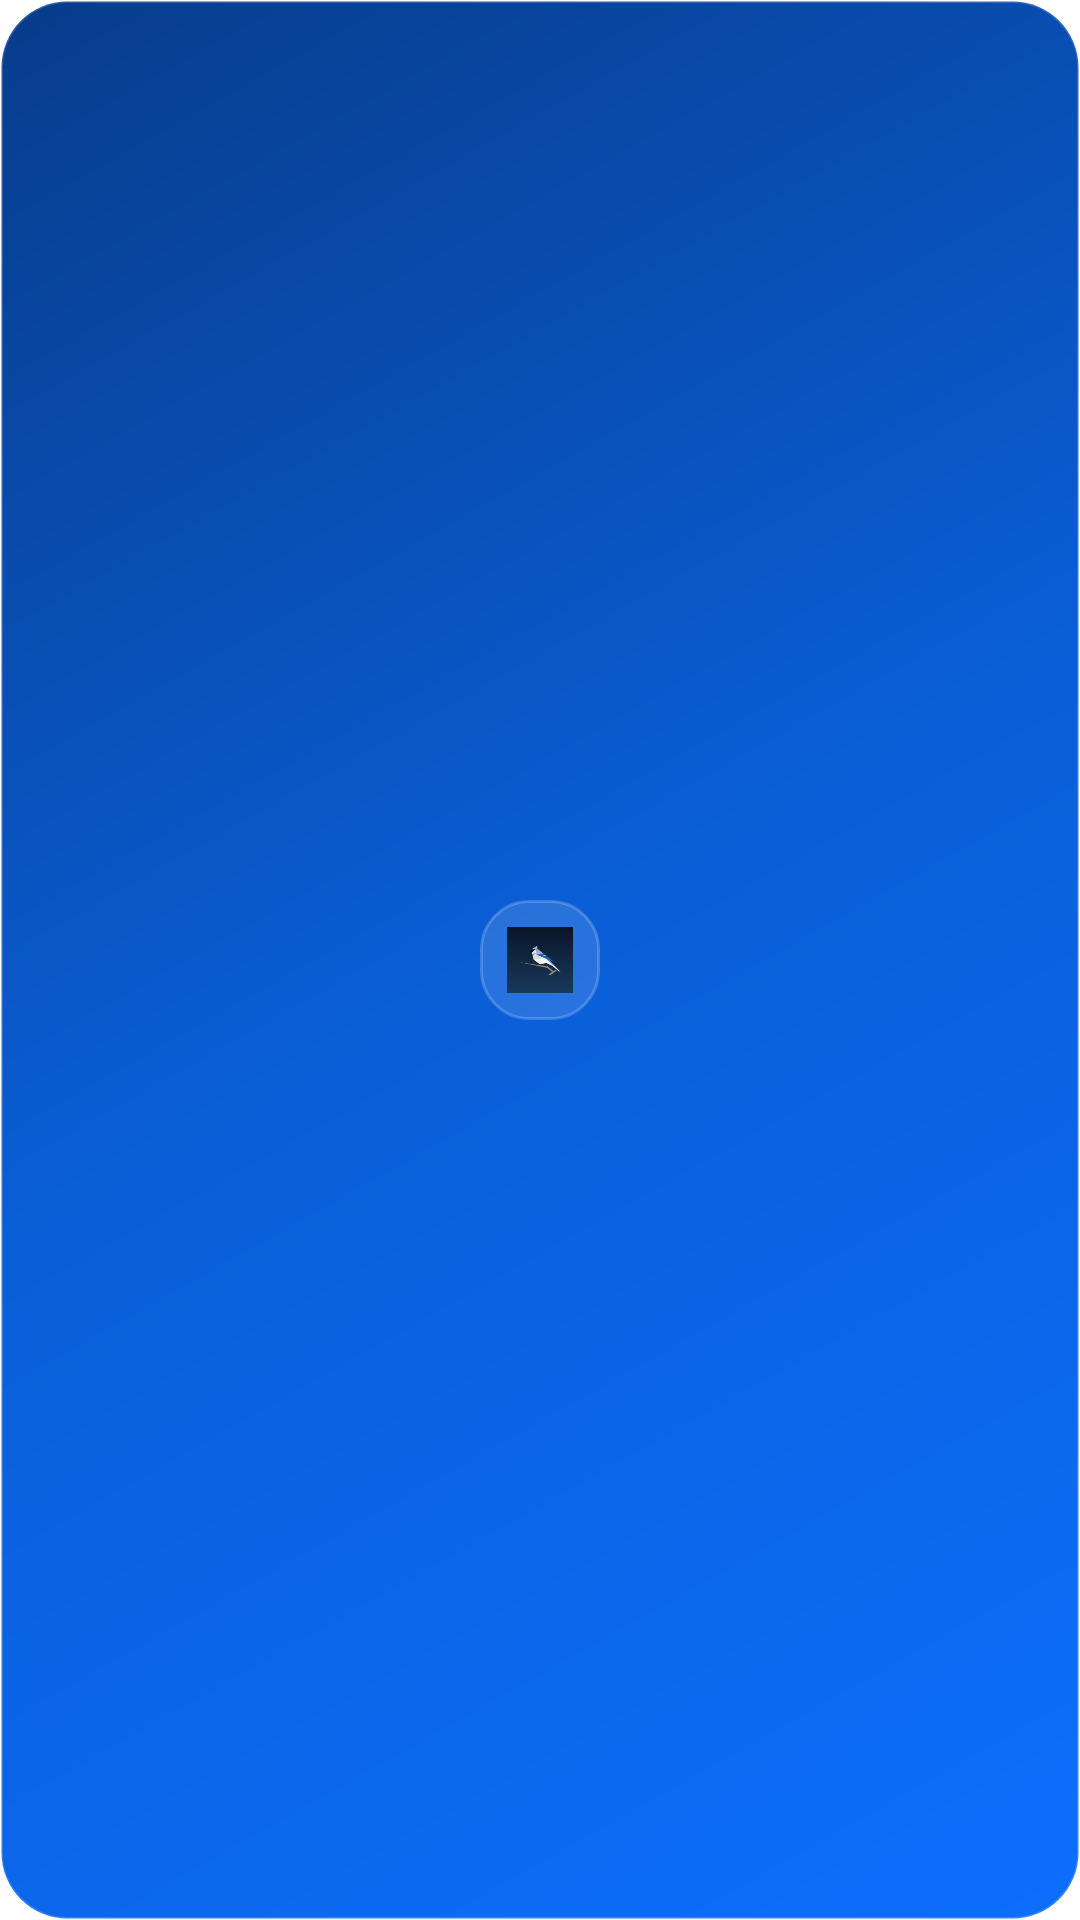

Produce the Android XML layout that renders to this screen, including the resource entries it uses.
<!-- AndroidManifest.xml: fallback theme Theme.MaterialComponents.DayNight.NoActionBar -->
<!-- res/layout/live_mode_widget_icon.xml -->
<?xml version="1.0" encoding="utf-8"?>
<FrameLayout xmlns:android="http://schemas.android.com/apk/res/android"
    android:id="@+id/widget_root_icon"
    android:layout_width="match_parent"
    android:layout_height="match_parent"
    android:background="@drawable/live_mode_widget_background"
    android:foregroundGravity="center"
    android:padding="8dp">

    <FrameLayout
        android:layout_width="40dp"
        android:layout_height="40dp"
        android:layout_gravity="center"
        android:background="@drawable/live_mode_widget_icon_badge"
        android:foregroundGravity="center">

        <ImageView
            android:id="@+id/widget_icon_only"
            android:layout_width="22dp"
            android:layout_height="22dp"
            android:layout_gravity="center"
            android:contentDescription="@string/live_mode_widget_name"
            android:src="@mipmap/ic_launcher" />
    </FrameLayout>

</FrameLayout>
<!-- resources referenced by this layout -->
<resources>
  <!-- drawable live_mode_widget_background (drawable) -->
  <?xml version="1.0" encoding="utf-8"?>
  <shape xmlns:android="http://schemas.android.com/apk/res/android"
      android:shape="rectangle">
      <gradient
          android:angle="135"
          android:startColor="#FF0D6EFD"
          android:centerColor="#FF0A5FD8"
          android:endColor="#FF083C8B" />
      <corners android:radius="22dp" />
      <stroke
          android:width="1dp"
          android:color="#26FFFFFF" />
      <padding
          android:left="2dp"
          android:top="2dp"
          android:right="2dp"
          android:bottom="2dp" />
  </shape>
  <!-- drawable live_mode_widget_icon_badge (drawable) -->
  <?xml version="1.0" encoding="utf-8"?>
  <shape xmlns:android="http://schemas.android.com/apk/res/android"
      android:shape="rectangle">
      <solid android:color="#1FFFFFFF" />
      <corners android:radius="16dp" />
      <stroke
          android:width="1dp"
          android:color="#33FFFFFF" />
  </shape>
  <!-- mipmap ic_launcher: png bitmap (mipmap-hdpi, 2420 bytes) -->
</resources>
